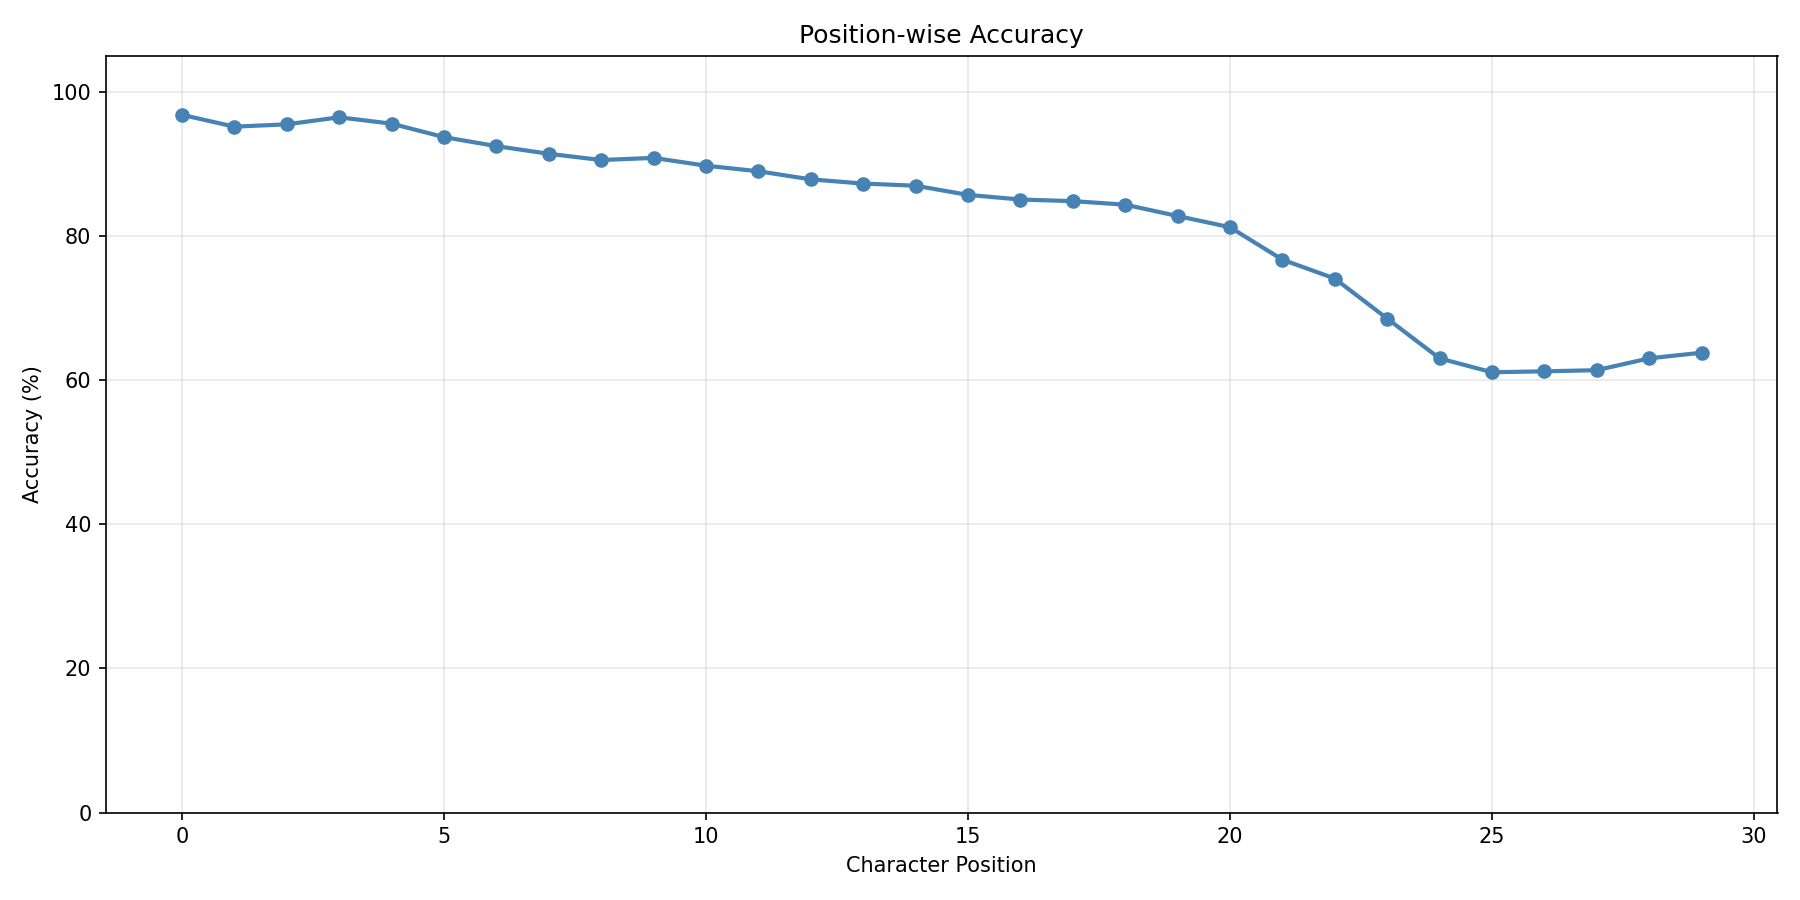

Data behind this chart, as committed beside it:
position, accuracy, correct, total
0, 96.83%, 6666, 6884
1, 95.19%, 6553, 6884
2, 95.52%, 6499, 6804
3, 96.49%, 6408, 6641
4, 95.61%, 6317, 6607
5, 93.74%, 6083, 6489
6, 92.49%, 5779, 6248
7, 91.43%, 5536, 6055
8, 90.56%, 4645, 5129
9, 90.86%, 4184, 4605
10, 89.78%, 3891, 4334
11, 89.01%, 3489, 3920
12, 87.88%, 3096, 3523
13, 87.29%, 2865, 3282
14, 87.00%, 2603, 2992
15, 85.73%, 2210, 2578
16, 85.08%, 1990, 2339
17, 84.86%, 1827, 2153
18, 84.37%, 1641, 1945
19, 82.80%, 1309, 1581
20, 81.24%, 1087, 1338
21, 76.74%, 706, 920
22, 74.12%, 567, 765
23, 68.57%, 349, 509
24, 63.04%, 249, 395
25, 61.11%, 209, 342
26, 61.24%, 188, 307
27, 61.40%, 167, 272
28, 63.04%, 145, 230
29, 63.82%, 127, 199
30, 65.29%, 111, 170
31, 64.63%, 95, 147
32, 62.99%, 80, 127
33, 62.50%, 60, 96
34, 62.50%, 50, 80
35, 60.56%, 43, 71
36, 53.49%, 23, 43
37, 64.52%, 20, 31
38, 75.00%, 6, 8
39, 100.00%, 1, 1
40, 100.00%, 1, 1
41, 100.00%, 1, 1
42, 100.00%, 1, 1
43, 100.00%, 1, 1
44, 100.00%, 1, 1
45, 100.00%, 1, 1
46, 100.00%, 1, 1
